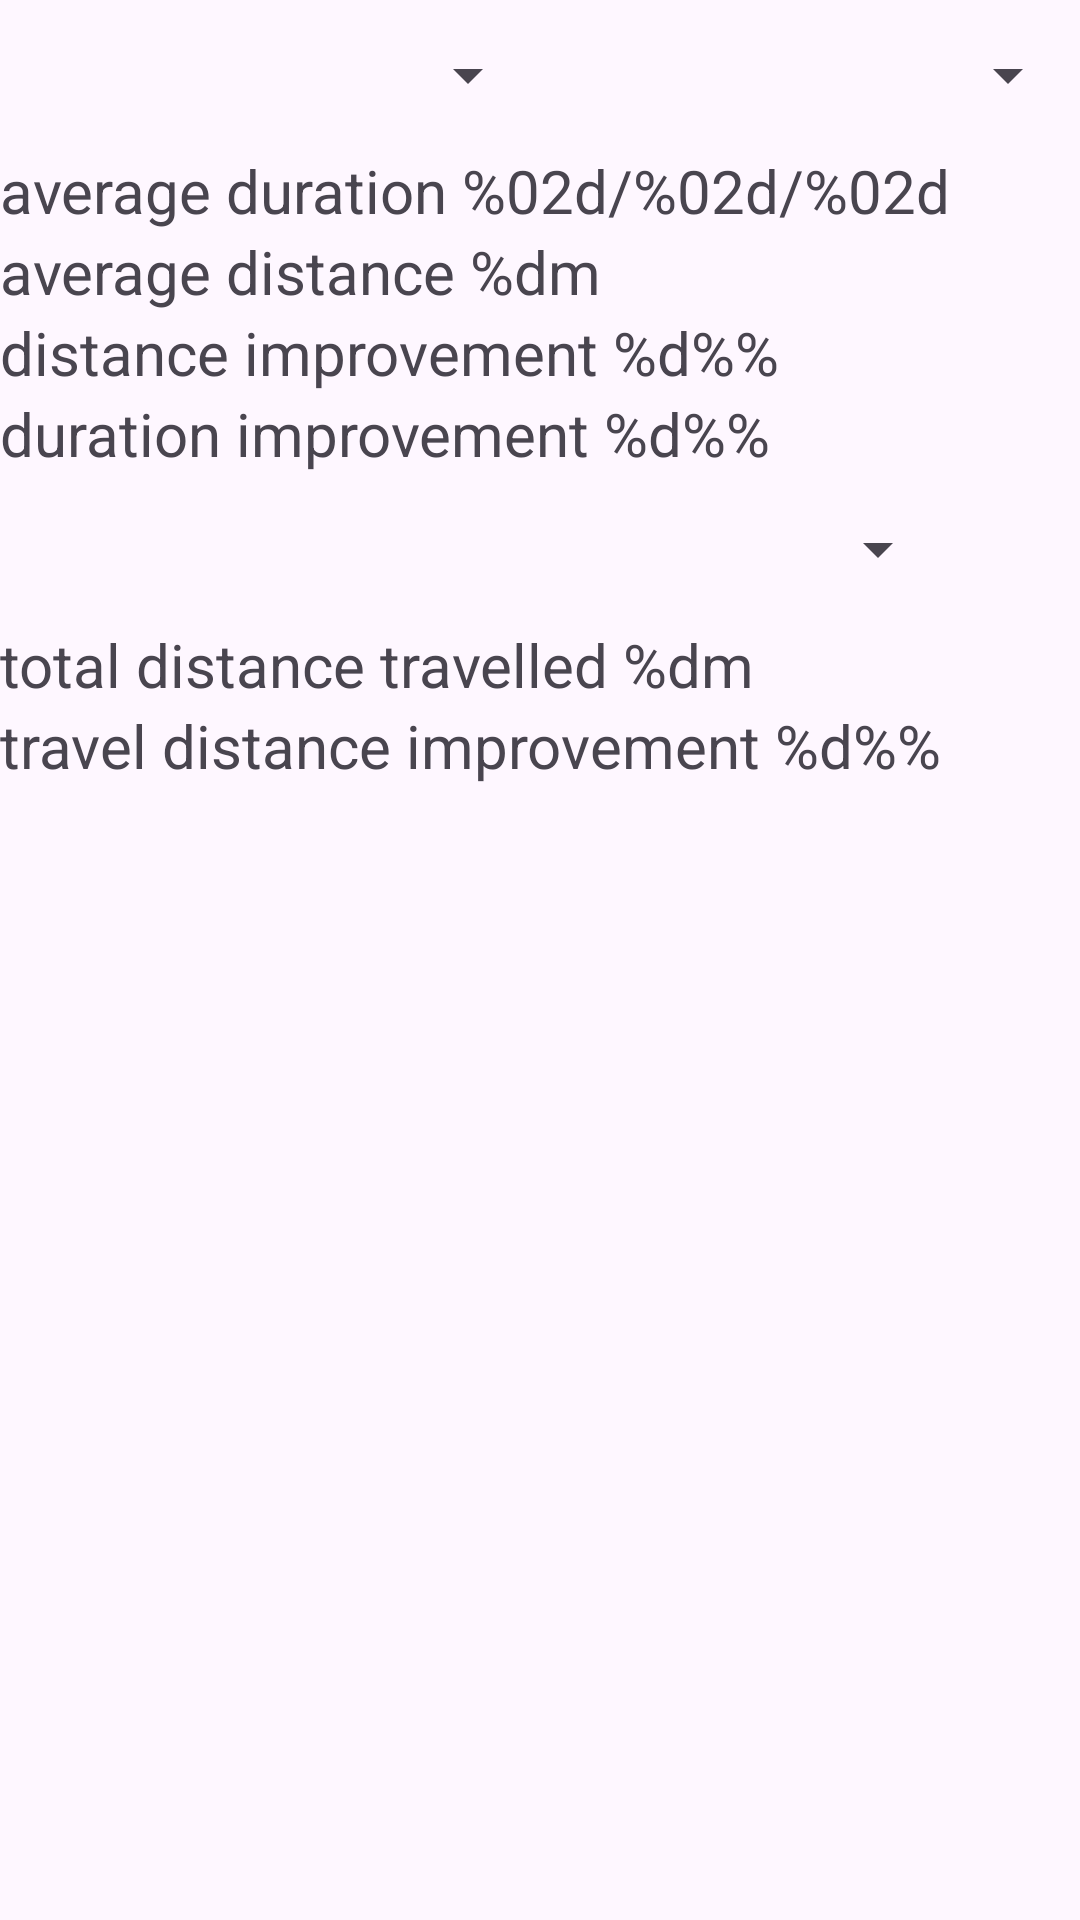

The Android layout XML behind this screen, and the referenced resources:
<!-- AndroidManifest.xml: application theme Theme.GPSCW2 -->
<!-- res/layout/fragment_stat.xml -->
<?xml version="1.0" encoding="utf-8"?>
<TableLayout xmlns:android="http://schemas.android.com/apk/res/android"
    xmlns:app="http://schemas.android.com/apk/res-auto"
    xmlns:tools="http://schemas.android.com/tools"
    android:id="@+id/constraintLayout"
    android:layout_width="match_parent"
    android:layout_height="match_parent"
    tools:context=".StatFragment">

    
    <TableRow
        android:layout_width="match_parent"
        android:layout_height="wrap_content">

        <Spinner
            android:id="@+id/movementAverage"
            android:layout_width="0dp"
            android:layout_height="50dp"
            android:layout_weight="1" />

        <Spinner
            android:id="@+id/timeAverage"
            android:layout_width="0dp"
            android:layout_height="match_parent"
            android:layout_weight="1" />
    </TableRow>

    <TableRow
        android:layout_width="match_parent"
        android:layout_height="match_parent"
        android:orientation="vertical">

        <LinearLayout
            android:layout_width="match_parent"
            android:layout_height="match_parent"
            android:orientation="vertical">

            <TextView
                android:id="@+id/averageDuration"
                android:layout_width="match_parent"
                android:layout_height="wrap_content"
                android:text="@string/average_duration"
                android:textSize="20sp" />

            <TextView
                android:id="@+id/averageDistance"
                android:layout_width="match_parent"
                android:layout_height="wrap_content"
                android:text="@string/average_distance"
                android:textSize="20sp" />

        </LinearLayout>

    </TableRow>

    <TableRow
        android:layout_width="match_parent"
        android:layout_height="match_parent"/>

    <TableRow
        android:layout_width="match_parent"
        android:layout_height="match_parent"
        android:orientation="vertical">

        <LinearLayout
            android:layout_width="match_parent"
            android:layout_height="match_parent"
            android:orientation="vertical">

            <TextView
                android:id="@+id/distanceImprove"
                android:layout_width="match_parent"
                android:layout_height="wrap_content"
                android:text="@string/distance_improvement"
                android:textSize="20sp" />

            <TextView
                android:id="@+id/durationImprove"
                android:layout_width="wrap_content"
                android:layout_height="wrap_content"
                android:text="@string/duration_imrpovement"
                android:textSize="20sp" />

        </LinearLayout>

    </TableRow>

    <TableRow
        android:layout_width="match_parent"
        android:layout_height="match_parent" >

        <Spinner
            android:id="@+id/travelTime"
            android:layout_width="match_parent"
            android:layout_height="50dp" />

    </TableRow>

    <TableRow
        android:layout_width="match_parent"
        android:layout_height="match_parent" >

        <LinearLayout
            android:layout_width="match_parent"
            android:layout_height="match_parent"
            android:orientation="vertical">

            <TextView
                android:id="@+id/totalDistanceTravelled"
                android:layout_width="wrap_content"
                android:layout_height="wrap_content"
                android:text="@string/total_distance_travelled"
                android:textSize="20sp" />

            <TextView
                android:id="@+id/travelImprovement"
                android:layout_width="match_parent"
                android:layout_height="wrap_content"
                android:text="@string/travel_distance_improvement"
                android:textSize="20sp" />
        </LinearLayout>

    </TableRow>


</TableLayout>
<!-- resources referenced by this layout -->
<resources>
  <string name="average_distance">average distance %dm</string>
  <string name="average_duration">average duration %02d/%02d/%02d</string>
  <string name="distance_improvement">distance improvement %d%%</string>
  <string name="duration_imrpovement">duration improvement %d%%</string>
  <string name="total_distance_travelled">total distance travelled %dm</string>
  <string name="travel_distance_improvement">travel distance improvement %d%%</string>;
  <style name="Theme.GPSCW2" parent="Base.Theme.GPSCW2" />
  <style name="Base.Theme.GPSCW2" parent="Theme.Material3.DayNight.NoActionBar">
          
          
      </style>
</resources>
